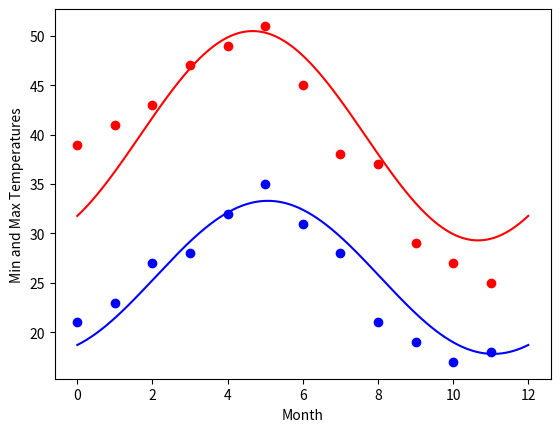

Generate this figure with matplotlib:
import scipy

import numpy as np
from scipy import stats

import matplotlib
matplotlib.use('Agg')
import matplotlib.pyplot as plt

max_temps = 39, 41, 43, 47, 49, 51, 45, 38, 37, 29, 27, 25
min_temps = 21, 23, 27, 28, 32, 35, 31, 28, 21, 19, 17, 18
months = np.arange(12)

from scipy import optimize
def yearly_temps(times,avg,ampl,time_offset):
	return (avg + ampl * np.cos((times + time_offset) * 2 * np.pi / times.max()))
	
res_max, cov_max = optimize.curve_fit(yearly_temps, months, max_temps, [20, 10, 0])

res_min, cov_min = optimize.curve_fit(yearly_temps, months, min_temps, [-40, 20,0])

days = np.linspace(0,12, num=365)

plt.plot(months,max_temps, 'ro')
plt.plot(days, yearly_temps(days, *res_max), 'r-')
plt.plot(months, min_temps, 'bo')
plt.plot(days, yearly_temps(days, *res_min), 'b-')
plt.xlabel('Month')
plt.ylabel('Min and Max Temperatures')
plt.savefig('assignment.8.1.png')



